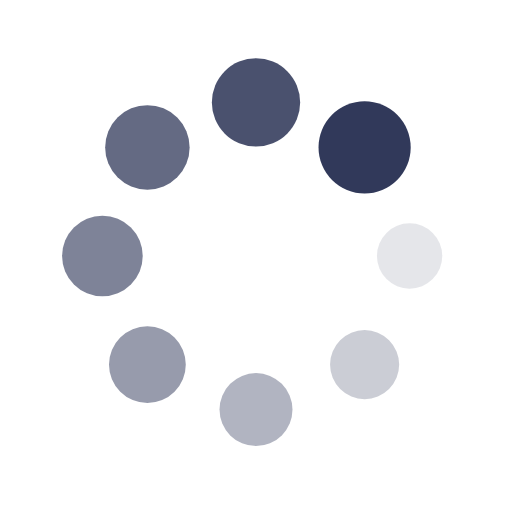
t = 0.00 s
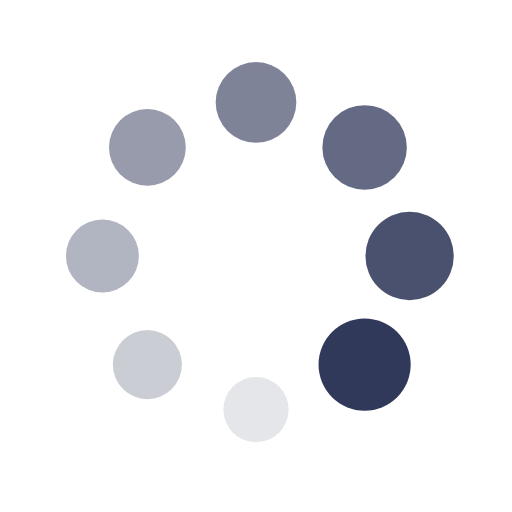
t = 0.25 s
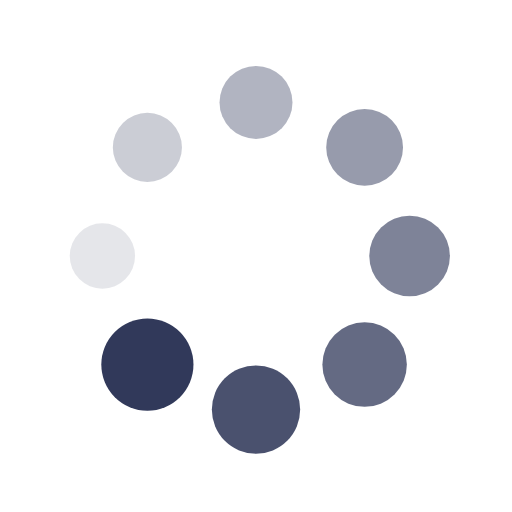
t = 0.50 s
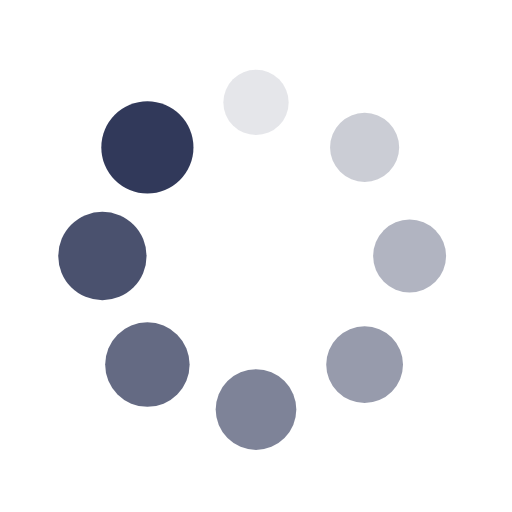
t = 0.75 s

The animated SVG that drew these frames (rendered in a browser with its animation timeline set to each time). Animation: 16 SMIL elements (animate=8,animateTransform=8); one cycle of 1.00 s, repeats indefinitely.

<?xml version="1.0" encoding="utf-8"?>
<svg xmlns="http://www.w3.org/2000/svg" xmlns:xlink="http://www.w3.org/1999/xlink" style="margin: auto; background: none; display: block; shape-rendering: auto;" width="200px" height="200px" viewBox="0 0 100 100" preserveAspectRatio="xMidYMid">
<g transform="translate(80,50)">
<g transform="rotate(0)">
<circle cx="0" cy="0" r="6" fill="#31395a" fill-opacity="1">
  <animateTransform attributeName="transform" type="scale" begin="-0.875s" values="1.5 1.5;1 1" keyTimes="0;1" dur="1s" repeatCount="indefinite"></animateTransform>
  <animate attributeName="fill-opacity" keyTimes="0;1" dur="1s" repeatCount="indefinite" values="1;0" begin="-0.875s"></animate>
</circle>
</g>
</g><g transform="translate(71.21320343559643,71.21320343559643)">
<g transform="rotate(45)">
<circle cx="0" cy="0" r="6" fill="#31395a" fill-opacity="0.875">
  <animateTransform attributeName="transform" type="scale" begin="-0.75s" values="1.5 1.5;1 1" keyTimes="0;1" dur="1s" repeatCount="indefinite"></animateTransform>
  <animate attributeName="fill-opacity" keyTimes="0;1" dur="1s" repeatCount="indefinite" values="1;0" begin="-0.75s"></animate>
</circle>
</g>
</g><g transform="translate(50,80)">
<g transform="rotate(90)">
<circle cx="0" cy="0" r="6" fill="#31395a" fill-opacity="0.75">
  <animateTransform attributeName="transform" type="scale" begin="-0.625s" values="1.5 1.5;1 1" keyTimes="0;1" dur="1s" repeatCount="indefinite"></animateTransform>
  <animate attributeName="fill-opacity" keyTimes="0;1" dur="1s" repeatCount="indefinite" values="1;0" begin="-0.625s"></animate>
</circle>
</g>
</g><g transform="translate(28.786796564403577,71.21320343559643)">
<g transform="rotate(135)">
<circle cx="0" cy="0" r="6" fill="#31395a" fill-opacity="0.625">
  <animateTransform attributeName="transform" type="scale" begin="-0.5s" values="1.5 1.5;1 1" keyTimes="0;1" dur="1s" repeatCount="indefinite"></animateTransform>
  <animate attributeName="fill-opacity" keyTimes="0;1" dur="1s" repeatCount="indefinite" values="1;0" begin="-0.5s"></animate>
</circle>
</g>
</g><g transform="translate(20,50.00000000000001)">
<g transform="rotate(180)">
<circle cx="0" cy="0" r="6" fill="#31395a" fill-opacity="0.5">
  <animateTransform attributeName="transform" type="scale" begin="-0.375s" values="1.5 1.5;1 1" keyTimes="0;1" dur="1s" repeatCount="indefinite"></animateTransform>
  <animate attributeName="fill-opacity" keyTimes="0;1" dur="1s" repeatCount="indefinite" values="1;0" begin="-0.375s"></animate>
</circle>
</g>
</g><g transform="translate(28.78679656440357,28.786796564403577)">
<g transform="rotate(225)">
<circle cx="0" cy="0" r="6" fill="#31395a" fill-opacity="0.375">
  <animateTransform attributeName="transform" type="scale" begin="-0.25s" values="1.5 1.5;1 1" keyTimes="0;1" dur="1s" repeatCount="indefinite"></animateTransform>
  <animate attributeName="fill-opacity" keyTimes="0;1" dur="1s" repeatCount="indefinite" values="1;0" begin="-0.25s"></animate>
</circle>
</g>
</g><g transform="translate(49.99999999999999,20)">
<g transform="rotate(270)">
<circle cx="0" cy="0" r="6" fill="#31395a" fill-opacity="0.25">
  <animateTransform attributeName="transform" type="scale" begin="-0.125s" values="1.5 1.5;1 1" keyTimes="0;1" dur="1s" repeatCount="indefinite"></animateTransform>
  <animate attributeName="fill-opacity" keyTimes="0;1" dur="1s" repeatCount="indefinite" values="1;0" begin="-0.125s"></animate>
</circle>
</g>
</g><g transform="translate(71.21320343559643,28.78679656440357)">
<g transform="rotate(315)">
<circle cx="0" cy="0" r="6" fill="#31395a" fill-opacity="0.125">
  <animateTransform attributeName="transform" type="scale" begin="0s" values="1.5 1.5;1 1" keyTimes="0;1" dur="1s" repeatCount="indefinite"></animateTransform>
  <animate attributeName="fill-opacity" keyTimes="0;1" dur="1s" repeatCount="indefinite" values="1;0" begin="0s"></animate>
</circle>
</g>
</g>
<!-- [ldio] generated by https://loading.io/ --></svg>
